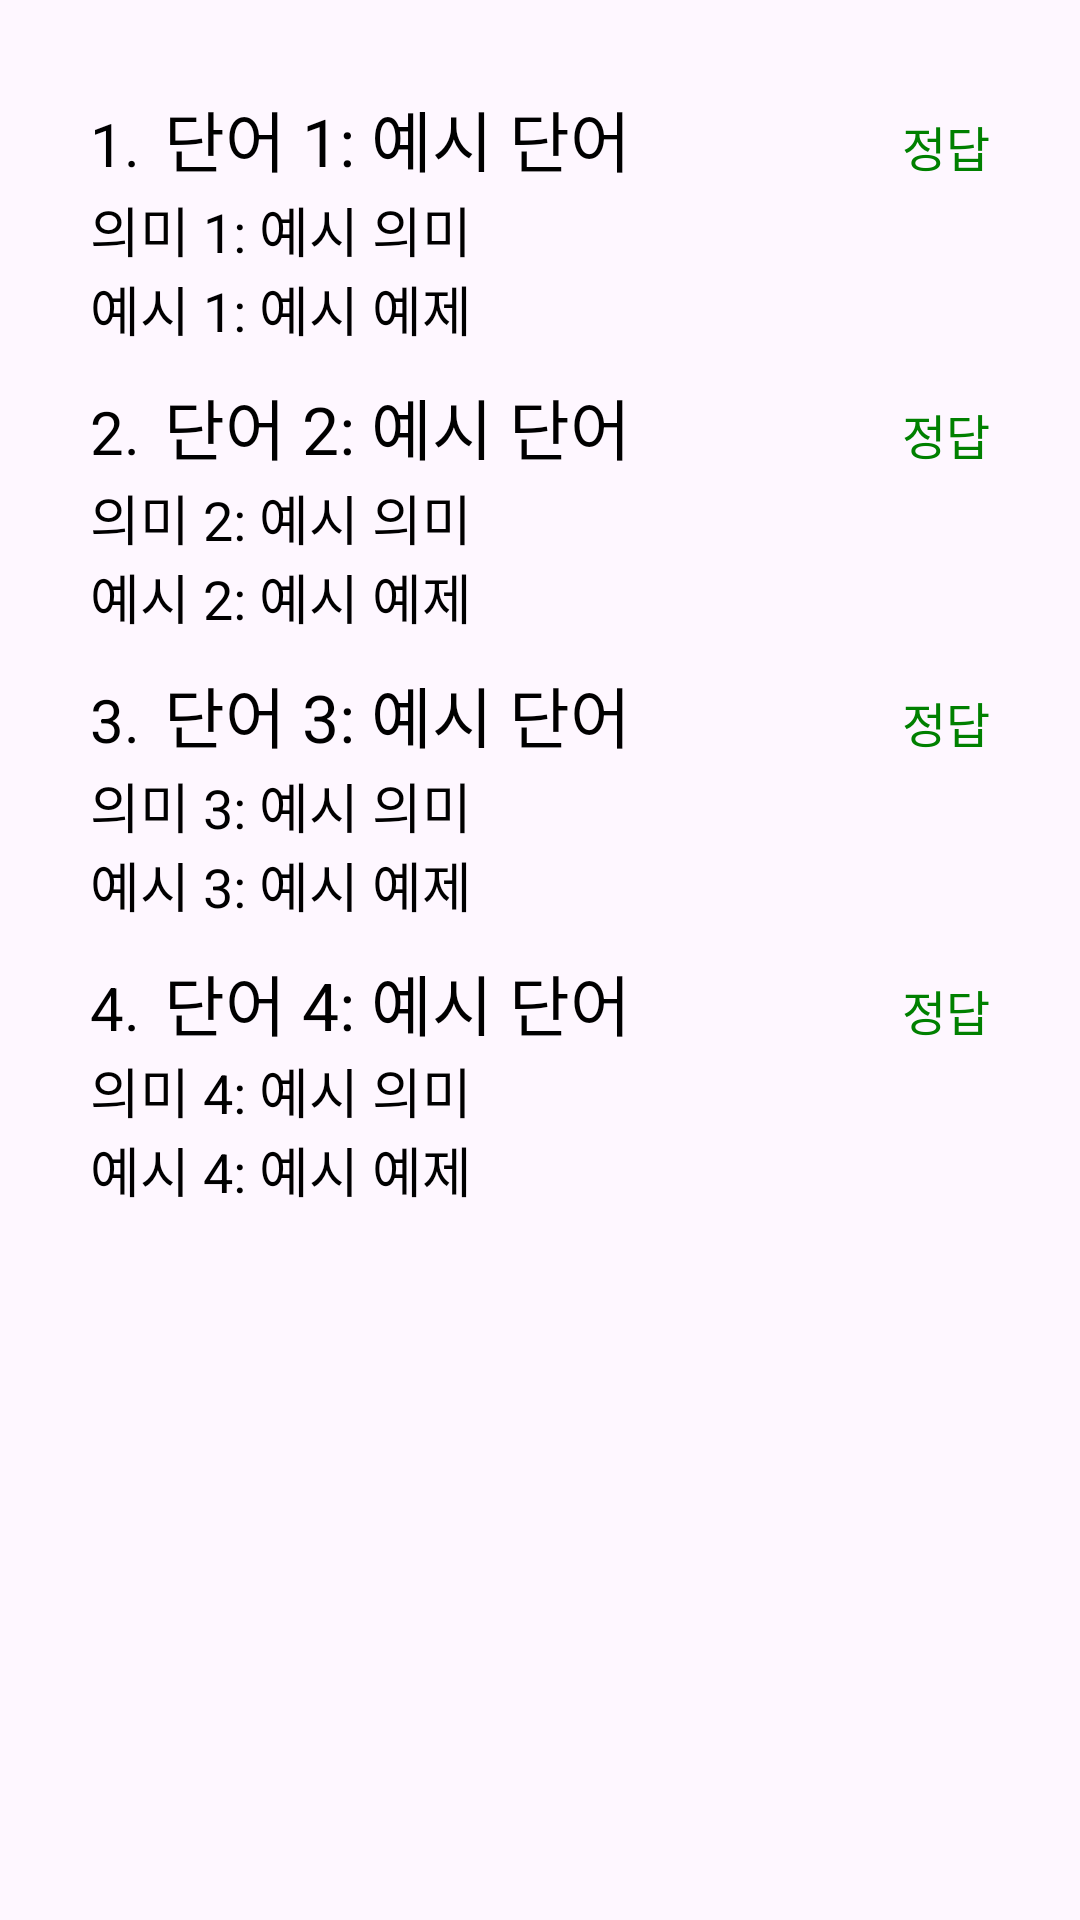

Reconstruct the res/layout file that produces this screen, plus the resources it refers to.
<!-- AndroidManifest.xml: application theme Theme.EnkoQuest -->
<!-- res/layout/activity_explanation.xml -->
<?xml version="1.0" encoding="utf-8"?>
<LinearLayout xmlns:android="http://schemas.android.com/apk/res/android"
    android:layout_width="match_parent"
    android:layout_height="match_parent"
    android:orientation="vertical"
    android:padding="30dp">

    
    <LinearLayout
        android:layout_width="match_parent"
        android:layout_height="wrap_content"
        android:orientation="horizontal"
        android:paddingBottom="1dp">

        <TextView
            android:layout_width="wrap_content"
            android:layout_height="wrap_content"
            android:text="1."
            android:textSize="20sp"
            android:textColor="#000"
            android:paddingEnd="8dp" />

        <TextView
            android:id="@+id/explanationWord1"
            android:layout_width="0dp"
            android:layout_height="wrap_content"
            android:layout_weight="1"
            android:textSize="22sp"
            android:text="단어 1: 예시 단어"
            android:textColor="#000" />
        
        <TextView
            android:id="@+id/explanationAnswerStatus1"
            android:layout_width="wrap_content"
            android:layout_height="wrap_content"
            android:text="정답"
            android:textSize="16sp"
            android:textColor="#008000"
            android:layout_marginStart="8dp" />
    </LinearLayout>

    <LinearLayout
        android:layout_width="match_parent"
        android:layout_height="wrap_content"
        android:orientation="vertical">

        <TextView
            android:id="@+id/explanationMeaning1"
            android:layout_width="match_parent"
            android:layout_height="wrap_content"
            android:textSize="18sp"
            android:text="의미 1: 예시 의미"
            android:textColor="#000" />

        <TextView
            android:id="@+id/explanationExample1"
            android:layout_width="match_parent"
            android:layout_height="wrap_content"
            android:layout_marginBottom="10dp"
            android:textSize="18sp"
            android:text="예시 1: 예시 예제"
            android:textColor="#000" />
    </LinearLayout>

    
    <LinearLayout
        android:layout_width="match_parent"
        android:layout_height="wrap_content"
        android:orientation="horizontal"
        android:paddingBottom="1dp">

        <TextView
            android:layout_width="wrap_content"
            android:layout_height="wrap_content"
            android:text="2."
            android:textSize="20sp"
            android:textColor="#000"
            android:paddingEnd="8dp" />

        <TextView
            android:id="@+id/explanationWord2"
            android:layout_width="0dp"
            android:layout_height="wrap_content"
            android:layout_weight="1"
            android:textSize="22sp"
            android:text="단어 2: 예시 단어"
            android:textColor="#000" />
        
        <TextView
            android:id="@+id/explanationAnswerStatus2"
            android:layout_width="wrap_content"
            android:layout_height="wrap_content"
            android:text="정답"
            android:textSize="16sp"
            android:textColor="#008000"
            android:layout_marginStart="8dp" />
    </LinearLayout>

    <LinearLayout
        android:layout_width="match_parent"
        android:layout_height="wrap_content"
        android:orientation="vertical">

        <TextView
            android:id="@+id/explanationMeaning2"
            android:layout_width="match_parent"
            android:layout_height="wrap_content"
            android:textSize="18sp"
            android:text="의미 2: 예시 의미"
            android:textColor="#000" />

        <TextView
            android:id="@+id/explanationExample2"
            android:layout_width="match_parent"
            android:layout_height="wrap_content"
            android:layout_marginBottom="10dp"
            android:textSize="18sp"
            android:text="예시 2: 예시 예제"
            android:textColor="#000" />
    </LinearLayout>

    
    <LinearLayout
        android:layout_width="match_parent"
        android:layout_height="wrap_content"
        android:orientation="horizontal"
        android:paddingBottom="1dp">

        <TextView
            android:layout_width="wrap_content"
            android:layout_height="wrap_content"
            android:text="3."
            android:textSize="20sp"
            android:textColor="#000"
            android:paddingEnd="8dp" />

        <TextView
            android:id="@+id/explanationWord3"
            android:layout_width="0dp"
            android:layout_height="wrap_content"
            android:layout_weight="1"
            android:textSize="22sp"
            android:text="단어 3: 예시 단어"
            android:textColor="#000" />
        
        <TextView
            android:id="@+id/explanationAnswerStatus3"
            android:layout_width="wrap_content"
            android:layout_height="wrap_content"
            android:text="정답"
            android:textSize="16sp"
            android:textColor="#008000"
            android:layout_marginStart="8dp" />
    </LinearLayout>

    <LinearLayout
        android:layout_width="match_parent"
        android:layout_height="wrap_content"
        android:orientation="vertical">

        <TextView
            android:id="@+id/explanationMeaning3"
            android:layout_width="match_parent"
            android:layout_height="wrap_content"
            android:textSize="18sp"
            android:text="의미 3: 예시 의미"
            android:textColor="#000" />

        <TextView
            android:id="@+id/explanationExample3"
            android:layout_width="match_parent"
            android:layout_height="wrap_content"
            android:layout_marginBottom="10dp"
            android:textSize="18sp"
            android:text="예시 3: 예시 예제"
            android:textColor="#000" />
    </LinearLayout>

    
    <LinearLayout
        android:layout_width="match_parent"
        android:layout_height="wrap_content"
        android:orientation="horizontal"
        android:paddingBottom="0dp">

        <TextView
            android:layout_width="wrap_content"
            android:layout_height="wrap_content"
            android:text="4."
            android:textSize="20sp"
            android:textColor="#000"
            android:paddingEnd="8dp" />

        <TextView
            android:id="@+id/explanationWord4"
            android:layout_width="0dp"
            android:layout_height="wrap_content"
            android:layout_weight="1"
            android:textSize="22sp"
            android:text="단어 4: 예시 단어"
            android:textColor="#000" />
        
        <TextView
            android:id="@+id/explanationAnswerStatus4"
            android:layout_width="wrap_content"
            android:layout_height="wrap_content"
            android:text="정답"
            android:textSize="16sp"
            android:textColor="#008000"
            android:layout_marginStart="8dp" />
    </LinearLayout>

    <LinearLayout
        android:layout_width="match_parent"
        android:layout_height="wrap_content"
        android:orientation="vertical">

        <TextView
            android:id="@+id/explanationMeaning4"
            android:layout_width="match_parent"
            android:layout_height="wrap_content"
            android:textSize="18sp"
            android:text="의미 4: 예시 의미"
            android:textColor="#000" />

        <TextView
            android:id="@+id/explanationExample4"
            android:layout_width="match_parent"
            android:layout_height="wrap_content"
            android:layout_marginBottom="5dp"
            android:textSize="18sp"
            android:text="예시 4: 예시 예제"
            android:textColor="#000" />
    </LinearLayout>

    <LinearLayout
        android:layout_width="match_parent"
        android:layout_height="wrap_content"
        android:orientation="horizontal"
        android:gravity="center"
        android:layout_marginTop="20dp">

        <Button
            android:id="@+id/retryButton"
            android:layout_width="wrap_content"
            android:layout_height="wrap_content"
            android:text="재도전"
            android:layout_marginEnd="20dp"
            android:visibility="gone" />

        <Button
            android:id="@+id/moveMainButton"
            android:layout_width="wrap_content"
            android:layout_height="wrap_content"
            android:text="메인 메뉴로"
            android:visibility="gone" />

        <Button
            android:id="@+id/nextButton"
            android:layout_width="wrap_content"
            android:layout_height="wrap_content"
            android:text="다음으로"
            android:visibility="gone" />
    </LinearLayout>
</LinearLayout>
<!-- resources referenced by this layout -->
<resources>
  <style name="Theme.EnkoQuest" parent="Base.Theme.EnkoQuest" />
  <style name="Base.Theme.EnkoQuest" parent="Theme.Material3.DayNight.NoActionBar">
          
          
      </style>
</resources>
